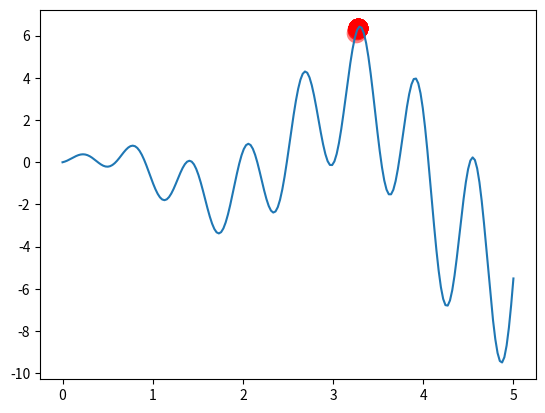

Write Python code to recreate this figure.
import numpy as np
import matplotlib.pyplot as plt

DNA_SIZE = 10  # DNA length
POP_SIZE = 50  # population size
CROSS_RATE = 0.8  # mating probability (DNA crossover)
MUTATION_RATE = 0.003  # mutation probability
N_GENERATIONS = 50
X_BOUND = [0, 5]  # x upper and lower bounds


def F(x):
    return (
        np.sin(10 * x) * x + np.cos(2 * x) * x
    )  # to find the maximum of this function


# find non-zero fitness for selection
def get_fitness(pred):
    return pred + 1e-3 - np.min(pred)


# convert binary DNA to decimal and normalize it to a range(0, 5)
def translateDNA(pop):
    return (
        pop.dot(2 ** np.arange(DNA_SIZE)[::-1]) / float(2 ** DNA_SIZE - 1) * X_BOUND[1]
    )


def select(pop, fitness):  # nature selection wrt pop's fitness
    index = np.random.choice(
        np.arange(POP_SIZE), size=POP_SIZE, replace=True, p=fitness / fitness.sum()
    )
    return pop[index]


def crossover(parent, pop):  # mating process (genes crossover)
    if np.random.rand() < CROSS_RATE:
        i_ = np.random.randint(
            0, POP_SIZE, size=1
        )  # select another individual from pop
        cross_points = np.random.randint(0, 2, size=DNA_SIZE).astype(
            np.bool
        )  # choose crossover points
        parent[cross_points] = pop[i_, cross_points]  # mating and produce one child
    return parent


def mutate(child):
    for point in range(DNA_SIZE):
        if np.random.rand() < MUTATION_RATE:
            child[point] = 1 if child[point] == 0 else 0
    return child


pop = np.random.randint(2, size=(POP_SIZE, DNA_SIZE))  # initialize the pop DNA

plt.ion()  # something about plotting
x = np.linspace(*X_BOUND, 200)
plt.plot(x, F(x))

for _ in range(N_GENERATIONS):
    F_values = F(translateDNA(pop))  # compute function value by extracting DNA

    # something about plotting
    if "sca" in globals():
        sca.remove()
    sca = plt.scatter(translateDNA(pop), F_values, s=200, lw=0, c="red", alpha=0.5)
    plt.pause(0.05)

    # GA part (evolution)
    fitness = get_fitness(F_values)
    print("Most fitted DNA: ", pop[np.argmax(fitness), :])
    pop = select(pop, fitness)
    pop_copy = pop.copy()
    for parent in pop:
        child = crossover(parent, pop_copy)
        child = mutate(child)
        parent[:] = child  # parent is replaced by its child

plt.ioff()
plt.show()